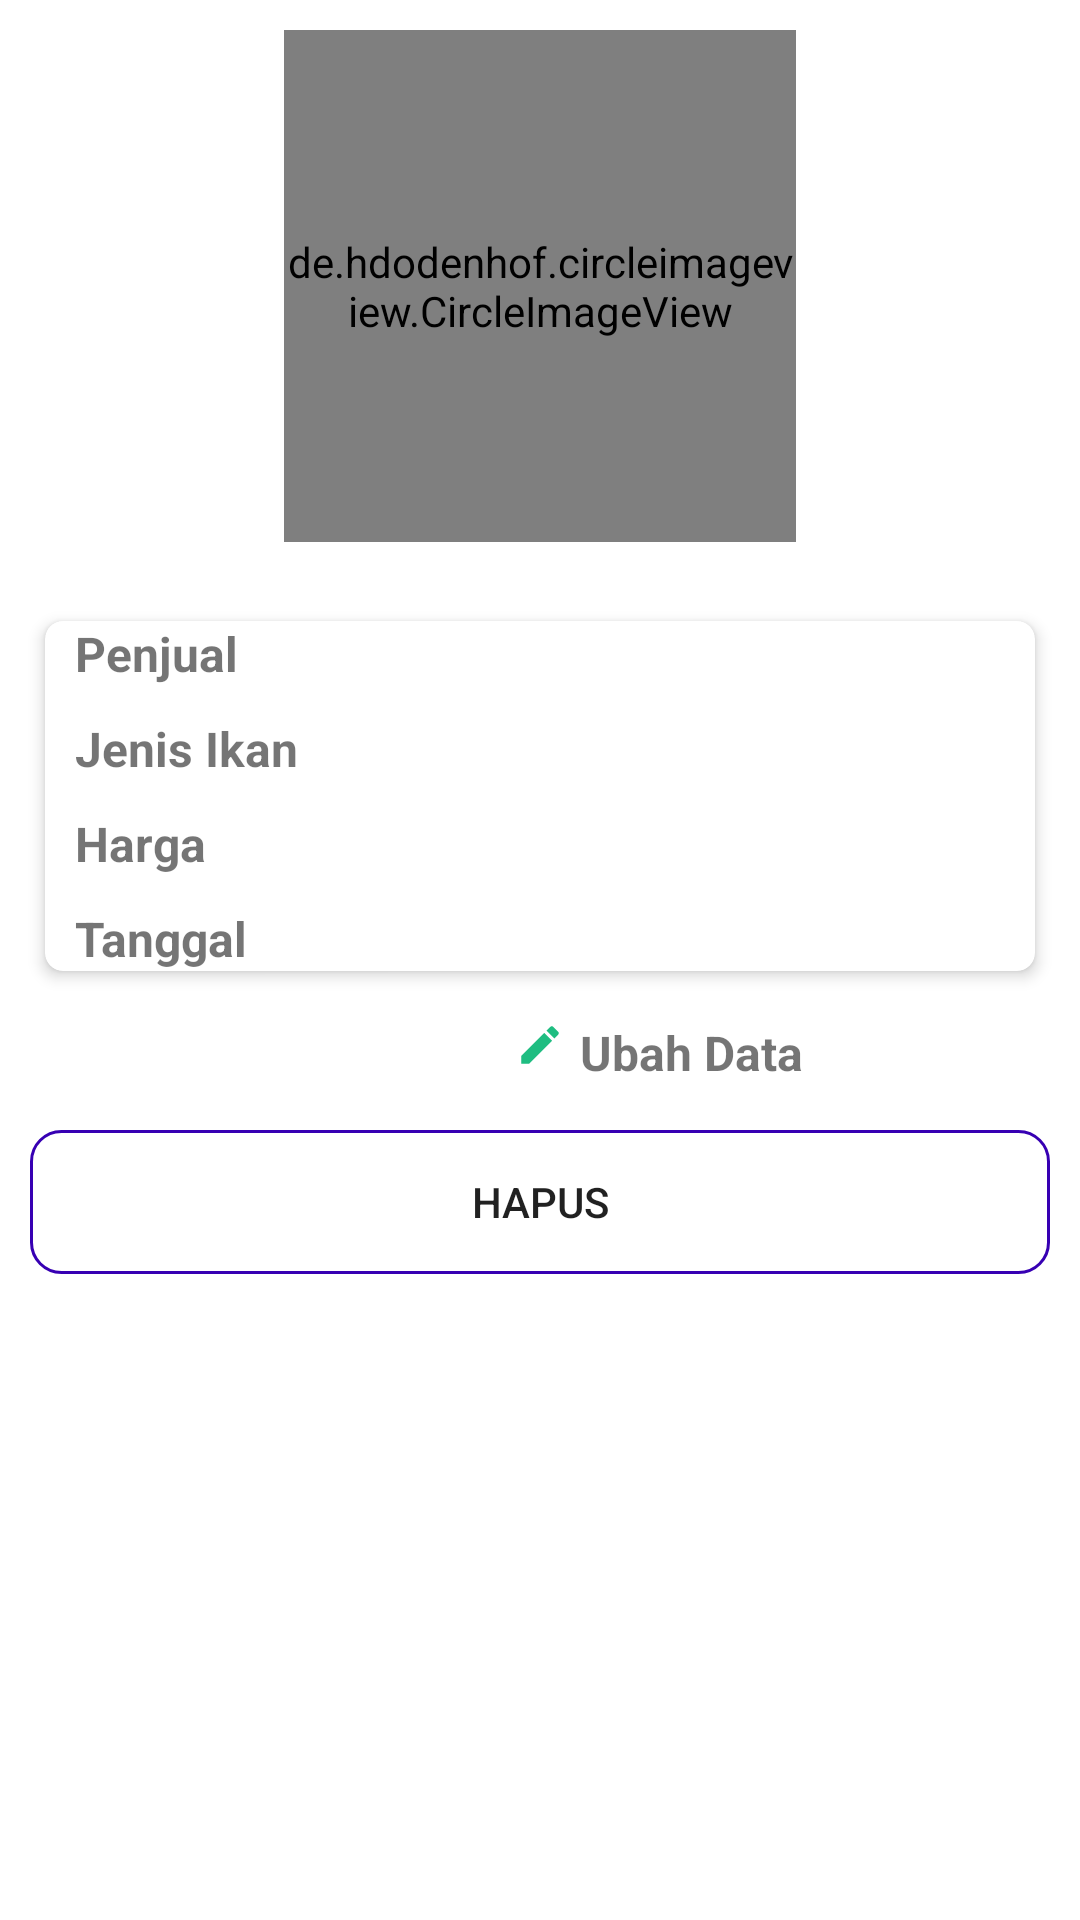

The Android layout XML behind this screen, and the referenced resources:
<!-- AndroidManifest.xml: application theme Theme.IkanCupangApp -->
<!-- res/layout/activity_detail_fish.xml -->
<?xml version="1.0" encoding="utf-8"?>
<RelativeLayout xmlns:android="http://schemas.android.com/apk/res/android"
    xmlns:app="http://schemas.android.com/apk/res-auto"
    xmlns:tools="http://schemas.android.com/tools"
    android:layout_width="match_parent"
    android:layout_height="match_parent"
    tools:context=".ui.fish.DetailFishActivity">

    <de.hdodenhof.circleimageview.CircleImageView
        android:id="@+id/image_fish"
        android:layout_width="512px"
        android:layout_height="512px"
        android:layout_centerHorizontal="true"
        android:layout_marginTop="10dp" />

    <androidx.cardview.widget.CardView
        android:id="@+id/layout_detail"
        style="@style/size_3"
        android:layout_below="@+id/image_fish"
        android:layout_marginLeft="10dp"
        android:layout_marginTop="20dp"
        android:layout_marginRight="10dp"
        app:cardCornerRadius="6dp"
        app:cardElevation="3dp"
        app:cardUseCompatPadding="true">

        <RelativeLayout style="@style/size_3">

            <TextView
                style="@style/size_2"
                android:textStyle="bold"
                android:text="@string/penjual"
                android:layout_marginLeft="10dp"
                android:textSize="16sp" />

            <TextView
                android:id="@+id/seller_fish"
                style="@style/size_2"
                android:text=""
                android:layout_alignParentEnd="true"
                android:layout_marginRight="10dp"
                android:textSize="16sp" />

            <TextView
                style="@style/size_2"
                android:layout_below="@+id/seller_fish"
                android:layout_marginTop="10dp"
                android:textStyle="bold"
                android:layout_marginLeft="10dp"
                android:text="@string/jenis_ikan"
                android:textSize="16sp" />

            <TextView
                style="@style/size_2"
                android:text=""
                android:id="@+id/jenis_fish"
                android:layout_marginTop="10dp"
                android:layout_below="@+id/seller_fish"
                android:layout_alignParentEnd="true"
                android:layout_marginRight="10dp"
                android:textSize="16sp" />

            <TextView
                style="@style/size_2"
                android:layout_below="@+id/jenis_fish"
                android:layout_marginLeft="10dp"
                android:textStyle="bold"
                android:layout_marginTop="10dp"
                android:text="@string/harga"
                android:textSize="16sp" />

            <TextView
                style="@style/size_2"
                android:text=""
                android:id="@+id/price_fish"
                android:layout_marginTop="10dp"
                android:layout_below="@+id/jenis_fish"
                android:layout_alignParentEnd="true"
                android:layout_marginRight="10dp"
                android:textSize="16sp" />

            <TextView
                style="@style/size_2"
                android:layout_below="@+id/price_fish"
                android:layout_marginTop="10dp"
                android:textStyle="bold"
                android:layout_marginLeft="10dp"
                android:text="@string/tanggal"
                android:textSize="16sp" />

            <TextView
                style="@style/size_2"
                android:text=""
                android:id="@+id/purchaeDate"
                android:layout_marginTop="10dp"
                android:layout_below="@+id/price_fish"
                android:layout_alignParentEnd="true"
                android:layout_marginRight="10dp"
                android:textSize="16sp" />

        </RelativeLayout>

    </androidx.cardview.widget.CardView>

    <ImageView
        android:id="@+id/img_edit"
        android:layout_below="@+id/layout_detail"
        android:layout_centerHorizontal="true"
        android:src="@drawable/icon_edit"
        android:layout_marginTop="10dp"
        android:layout_width="50px"
        android:layout_height="50px"/>

    <TextView
        android:id="@+id/edit_fish"
        android:textSize="16sp"
        android:layout_below="@+id/layout_detail"
        android:layout_marginTop="10dp"
        android:layout_toRightOf="@+id/img_edit"
        android:textStyle="bold"
        android:text="@string/ubah_data"
        android:layout_marginLeft="5dp"
        style="@style/size_2"/>

    <Button
        android:id="@+id/btn_delete"
        android:layout_below="@+id/img_edit"
        android:layout_marginLeft="10dp"
        android:layout_marginRight="10dp"
        android:layout_marginTop="20dp"
        android:background="@drawable/background_button"
        android:text="@string/hapus"
        style="@style/size_3"/>

</RelativeLayout>
<!-- resources referenced by this layout -->
<resources>
  <!-- drawable background_button (drawable) -->
  <?xml version="1.0" encoding="utf-8"?>
  <shape xmlns:android="http://schemas.android.com/apk/res/android"
      android:shape="rectangle">
  
      <stroke
          android:width="1dp"
          android:color="@color/purple_700"/>
  
      <corners android:radius="10dp"/>
  
  </shape>
  <!-- drawable icon_edit (drawable) -->
  <vector android:height="24dp" android:tint="#1FBD81"
      android:viewportHeight="24" android:viewportWidth="24"
      android:width="24dp" xmlns:android="http://schemas.android.com/apk/res/android">
      <path android:fillColor="@android:color/white" android:pathData="M3,17.25V21h3.75L17.81,9.94l-3.75,-3.75L3,17.25zM20.71,7.04c0.39,-0.39 0.39,-1.02 0,-1.41l-2.34,-2.34c-0.39,-0.39 -1.02,-0.39 -1.41,0l-1.83,1.83 3.75,3.75 1.83,-1.83z"/>
  </vector>
  <string name="hapus">HAPUS</string>
  <string name="harga">Harga</string>
  <string name="jenis_ikan">Jenis Ikan</string>
  <string name="penjual">Penjual</string>
  <string name="tanggal">Tanggal</string>
  <string name="ubah_data">Ubah Data</string>
  <style name="size_2">
          <item name="android:layout_width">wrap_content</item>
          <item name="android:layout_height">wrap_content</item>
      </style>
  <style name="size_3">
          <item name="android:layout_width">match_parent</item>
          <item name="android:layout_height">wrap_content</item>
      </style>
  <style name="Theme.IkanCupangApp" parent="Theme.MaterialComponents.DayNight.DarkActionBar">
          
          <item name="colorPrimary">@color/purple_500</item>
          <item name="colorPrimaryVariant">@color/purple_700</item>
          <item name="colorOnPrimary">@color/white</item>
          
          <item name="colorSecondary">@color/teal_200</item>
          <item name="colorSecondaryVariant">@color/teal_700</item>
          <item name="colorOnSecondary">@color/black</item>
          
          <item name="android:statusBarColor" tools:targetApi="l">?attr/colorPrimaryVariant</item>
          
      </style>
  <color name="purple_700">#FF3700B3</color>
  <color name="purple_500">#FF6200EE</color>
  <color name="white">#FFFFFFFF</color>
  <color name="teal_200">#FF03DAC5</color>
  <color name="teal_700">#FF018786</color>
  <color name="black">#FF000000</color>
</resources>
